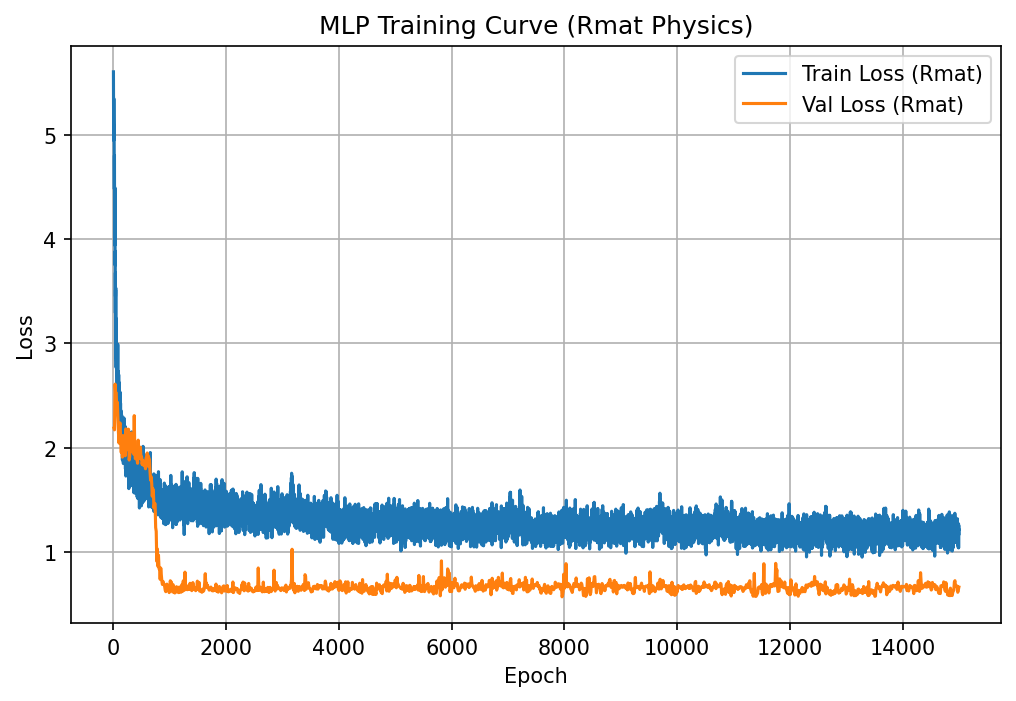

The table this chart was drawn from, first rows:
epoch, train_loss, epoch_duration, val_loss
1, 5.603, 0.3526, 
2, 5.377, 0.1994, 
3, 5.23, 0.1974, 
4, 5.308, 0.1981, 
5, 4.945, 0.1925, 
6, 5.041, 0.1994, 
7, 5.004, 0.2014, 
8, 5.346, 0.2002, 
9, 5.168, 0.2012, 
10, 5.029, 0.2005, 2.189
11, 5.016, 0.3509, 
12, 4.987, 0.2013, 
13, 5.092, 0.2044, 
14, 4.978, 0.206, 
15, 4.86, 0.2013, 
16, 4.799, 0.2064, 
17, 4.479, 0.2007, 
18, 4.744, 0.1986, 
19, 4.802, 0.2057, 
20, 4.272, 0.2016, 2.171
21, 4.226, 0.3433, 
22, 4.372, 0.2039, 
23, 4.199, 0.2051, 
24, 4.298, 0.2065, 
25, 3.941, 0.2052, 
26, 4.263, 0.2057, 
27, 4.492, 0.2051, 
28, 4.438, 0.205, 
29, 3.926, 0.2039, 
30, 3.879, 0.2062, 2.609
31, 3.749, 0.3378, 
32, 3.826, 0.2071, 
33, 3.884, 0.2037, 
34, 3.511, 0.202, 
35, 3.292, 0.2077, 
36, 3.677, 0.2039, 
37, 3.451, 0.2034, 
38, 3.513, 0.2071, 
39, 3.251, 0.2047, 
40, 3.275, 0.2081, 2.521
41, 3.358, 0.3469, 
42, 3.531, 0.205, 
43, 3.002, 0.2093, 
44, 3.245, 0.2052, 
45, 3.037, 0.2068, 
46, 3.181, 0.2056, 
47, 3.108, 0.2079, 
48, 2.769, 0.2045, 
49, 2.9, 0.2099, 
50, 3.167, 0.1945, 2.524
51, 3.186, 0.3457, 
52, 2.971, 0.206, 
53, 3.044, 0.1969, 
54, 2.854, 0.2008, 
55, 3.014, 0.2043, 
56, 2.828, 0.1996, 
57, 2.878, 0.2076, 
58, 2.921, 0.2037, 
59, 2.789, 0.2052, 
60, 2.781, 0.2134, 2.376
... 14,940 more rows
